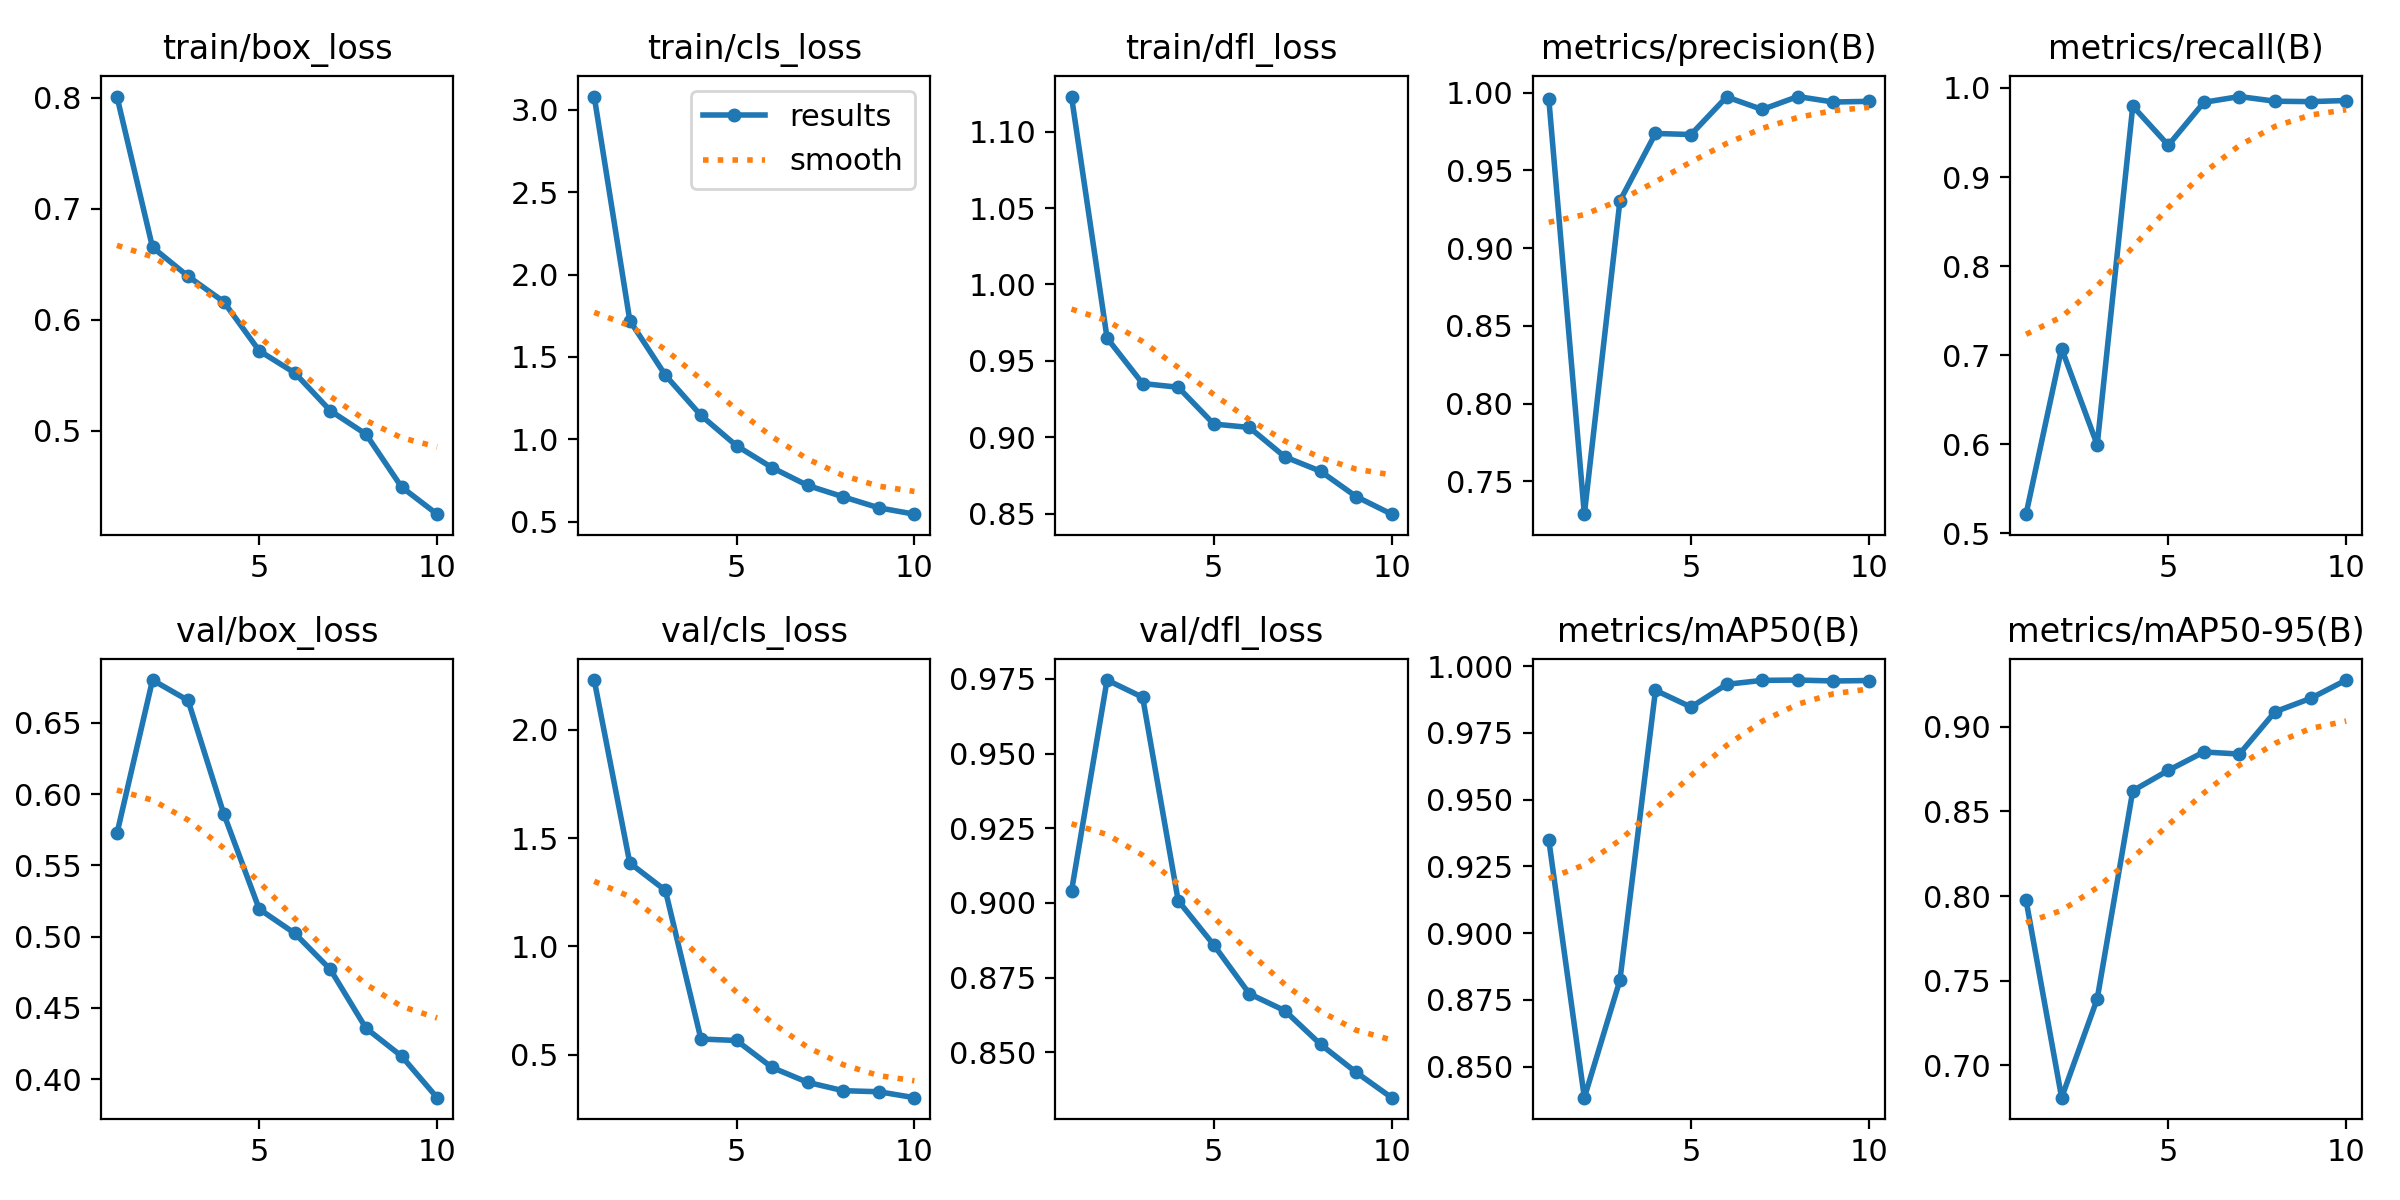

The file beside this chart, header and first rows:
epoch, train/box_loss, train/cls_loss, train/dfl_loss, metrics/precision(B), metrics/recall(B), metrics/mAP50(B), metrics/mAP50-95(B), val/box_loss, val/cls_loss, val/dfl_loss, lr/pg0, lr/pg1, lr/pg2
1, 0.8013, 3.08, 1.123, 0.9962, 0.5213, 0.9349, 0.7976, 0.5724, 2.231, 0.9039, 0.0003645, 0.0003645, 0.0003645
2, 0.6653, 1.721, 0.9648, 0.7288, 0.7074, 0.8383, 0.681, 0.68, 1.385, 0.9746, 0.0006621, 0.0006621, 0.0006621
3, 0.6391, 1.389, 0.9351, 0.9304, 0.5992, 0.8824, 0.7392, 0.6657, 1.259, 0.9688, 0.0008864, 0.0008864, 0.0008864
4, 0.6162, 1.145, 0.9327, 0.9738, 0.9796, 0.9909, 0.8621, 0.5863, 0.5717, 0.9007, 0.000781, 0.000781, 0.000781
5, 0.5719, 0.9615, 0.9086, 0.9731, 0.9357, 0.9846, 0.8742, 0.5193, 0.565, 0.8859, 0.000671, 0.000671, 0.000671
6, 0.552, 0.8285, 0.9064, 0.9973, 0.9839, 0.9931, 0.8851, 0.5023, 0.4401, 0.8696, 0.0005611, 0.0005611, 0.0005611
7, 0.5179, 0.7204, 0.8871, 0.9892, 0.9904, 0.9946, 0.8838, 0.477, 0.3715, 0.8639, 0.0004511, 0.0004511, 0.0004511
8, 0.4968, 0.6514, 0.8777, 0.9976, 0.9851, 0.9947, 0.9088, 0.4358, 0.3329, 0.8526, 0.0003411, 0.0003411, 0.0003411
9, 0.4491, 0.5849, 0.8612, 0.994, 0.9847, 0.9944, 0.9167, 0.4162, 0.328, 0.8433, 0.0002311, 0.0002311, 0.0002311
10, 0.4246, 0.5462, 0.8496, 0.9945, 0.9859, 0.9946, 0.9275, 0.3871, 0.3006, 0.8348, 0.0001211, 0.0001211, 0.0001211
